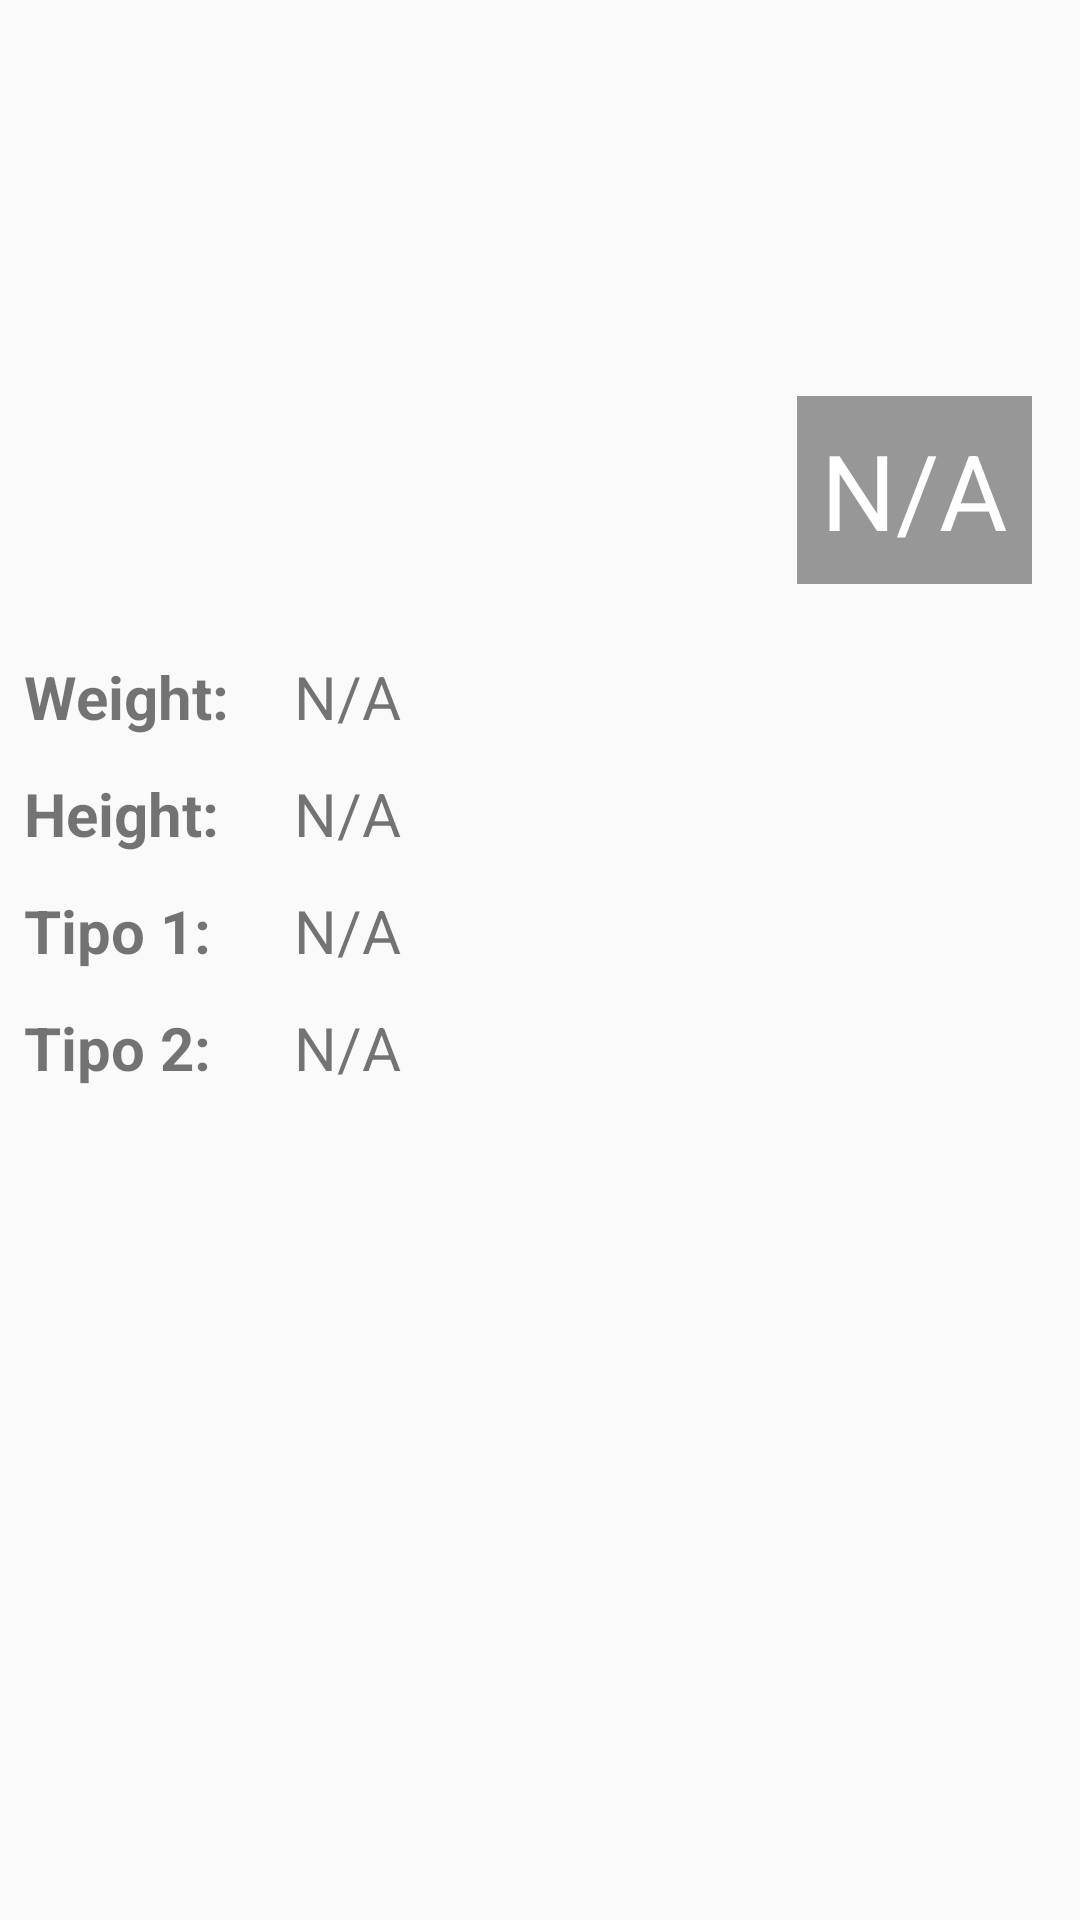

The Android layout XML behind this screen, and the referenced resources:
<!-- AndroidManifest.xml: application theme AppTheme -->
<!-- res/layout/fragment_pokemon_details.xml -->
<?xml version="1.0" encoding="utf-8"?>
<LinearLayout xmlns:android="http://schemas.android.com/apk/res/android"
              android:orientation="vertical"
              android:gravity="center"
              android:layout_width="match_parent"
              android:layout_height="match_parent">

    <RelativeLayout
            android:layout_width="match_parent"
            android:layout_height="0dp"
            android:layout_weight="1">

        <ImageView
                android:id="@+id/image_main_content_fragment"
                android:layout_width="match_parent"
                android:layout_height="match_parent"
                android:scaleType="centerCrop"
                android:src="@drawable/ic_launcher_background"
        />

        <TextView
                android:id="@+id/pokemon_name_main_content_fragment"
                android:layout_width="wrap_content"
                android:layout_height="wrap_content"
                android:layout_alignEnd="@id/image_main_content_fragment"
                android:layout_alignRight="@id/image_main_content_fragment"
                android:layout_alignBottom="@id/image_main_content_fragment"
                android:layout_margin="16dp"

                android:background="#65000000"
                android:gravity="end"

                android:lines="1"
                android:padding="8dp"

                android:text="@string/n_a_value"
                android:textColor="#fff"
                android:textSize="35sp" />


    </RelativeLayout>

    <ScrollView
            android:layout_width="match_parent"
            android:layout_height="0dp"
            android:layout_weight="2"
            android:layout_marginTop="8dp">

        <LinearLayout
                android:orientation="vertical"
                android:layout_width="match_parent"
                android:layout_height="wrap_content">

            <LinearLayout
                    android:orientation="horizontal"
                    android:layout_width="match_parent"
                    android:layout_height="wrap_content"
                    android:layout_marginBottom="8dp"
            >

                <TextView
                        android:layout_width="0dp"
                        android:layout_weight="1"
                        android:layout_height="wrap_content"
                        android:paddingLeft="8dp"
                        android:paddingRight="8dp"
                        android:layout_marginBottom="4dp"

                        android:text="@string/weight"
                        android:textSize="@dimen/font_details_size"
                        android:textStyle="bold"
                />

                <TextView
                        android:id="@+id/weight_main_content_fragment"

                        android:layout_width="0dp"
                        android:layout_weight="3"
                        android:layout_height="wrap_content"
                        android:paddingLeft="8dp"
                        android:paddingRight="8dp"
                        android:layout_marginBottom="4dp"

                        android:text="@string/n_a_value"
                        android:textSize="@dimen/font_details_size"
                />

            </LinearLayout>

            <LinearLayout
                    android:orientation="horizontal"
                    android:layout_width="match_parent"
                    android:layout_height="wrap_content"
                    android:layout_marginBottom="8dp"
            >

                <TextView
                        android:layout_width="0dp"
                        android:layout_weight="1"
                        android:layout_height="wrap_content"
                        android:paddingLeft="8dp"
                        android:paddingRight="8dp"
                        android:layout_marginBottom="4dp"

                        android:text="@string/height"
                        android:textSize="@dimen/font_details_size"
                        android:textStyle="bold"
                />

                <TextView
                        android:id="@+id/height_main_content_fragment"

                        android:layout_width="0dp"
                        android:layout_weight="3"
                        android:layout_height="wrap_content"
                        android:paddingLeft="8dp"
                        android:paddingRight="8dp"
                        android:layout_marginBottom="4dp"

                        android:text="@string/n_a_value"
                        android:textSize="@dimen/font_details_size"
                />

            </LinearLayout>

            <LinearLayout
                    android:orientation="horizontal"
                    android:layout_width="match_parent"
                    android:layout_height="wrap_content"
                    android:layout_marginBottom="8dp"
            >

                <TextView
                        android:layout_width="0dp"
                        android:layout_weight="1"
                        android:layout_height="wrap_content"
                        android:paddingLeft="8dp"
                        android:paddingRight="8dp"
                        android:layout_marginBottom="4dp"

                        android:text="@string/type_1"
                        android:textSize="@dimen/font_details_size"
                        android:textStyle="bold"
                />

                <TextView
                        android:id="@+id/type_1_main_content_fragment"

                        android:layout_width="0dp"
                        android:layout_weight="3"
                        android:layout_height="wrap_content"
                        android:paddingLeft="8dp"
                        android:paddingRight="8dp"
                        android:layout_marginBottom="4dp"

                        android:text="@string/n_a_value"
                        android:textSize="@dimen/font_details_size"
                />

            </LinearLayout>

            <LinearLayout
                    android:orientation="horizontal"
                    android:layout_width="match_parent"
                    android:layout_height="wrap_content"
                    android:layout_marginBottom="8dp"
            >

                <TextView
                        android:layout_width="0dp"
                        android:layout_weight="1"
                        android:layout_height="wrap_content"
                        android:paddingLeft="8dp"
                        android:paddingRight="8dp"
                        android:layout_marginBottom="4dp"

                        android:text="@string/type_2"
                        android:textSize="@dimen/font_details_size"
                        android:textStyle="bold"
                />

                <TextView
                        android:id="@+id/type_2_main_content_fragment"

                        android:layout_width="0dp"
                        android:layout_weight="3"
                        android:layout_height="wrap_content"
                        android:paddingLeft="8dp"
                        android:paddingRight="8dp"
                        android:layout_marginBottom="4dp"

                        android:text="@string/n_a_value"
                        android:textSize="@dimen/font_details_size"
                />

            </LinearLayout>

        </LinearLayout>

    </ScrollView>

</LinearLayout>
<!-- resources referenced by this layout -->
<resources>
  <dimen name="font_details_size">20sp</dimen>
  <string name="height">Height:</string>
  <string name="n_a_value">N/A</string>
  <string name="type_1">Tipo 1:</string>
  <string name="type_2">Tipo 2:</string>
  <string name="weight">Weight:</string>
  <style name="AppTheme" parent="Theme.AppCompat.Light.DarkActionBar">
          
          <item name="colorPrimary">@color/colorPrimary</item>
          <item name="colorPrimaryDark">@color/colorPrimaryDark</item>
          <item name="colorAccent">@color/colorAccent</item>
      </style>
  <color name="colorPrimary">#008577</color>
  <color name="colorPrimaryDark">#00574B</color>
  <color name="colorAccent">#D81B60</color>
</resources>
